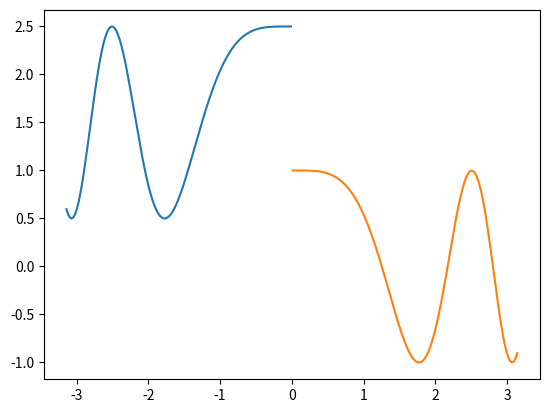

Write the Python code that produced this figure.
import numpy as np
import matplotlib
import matplotlib.pyplot as plt
matplotlib.use('agg')

if __name__ == '__main__':
    x = np.linspace(-np.pi, np.pi, 256, endpoint=True)
    # y_cos = np.cos(np.exp(x))
    y1 = np.cos(np.power(x[0:128], 2)) + 1.5
    y2 = np.cos(np.power(x[128:], 2))
    plt.figure(1)
    plt.plot(x[0:128], y1)
    plt.plot(x[128:], y2)
    plt.savefig('o.png')
